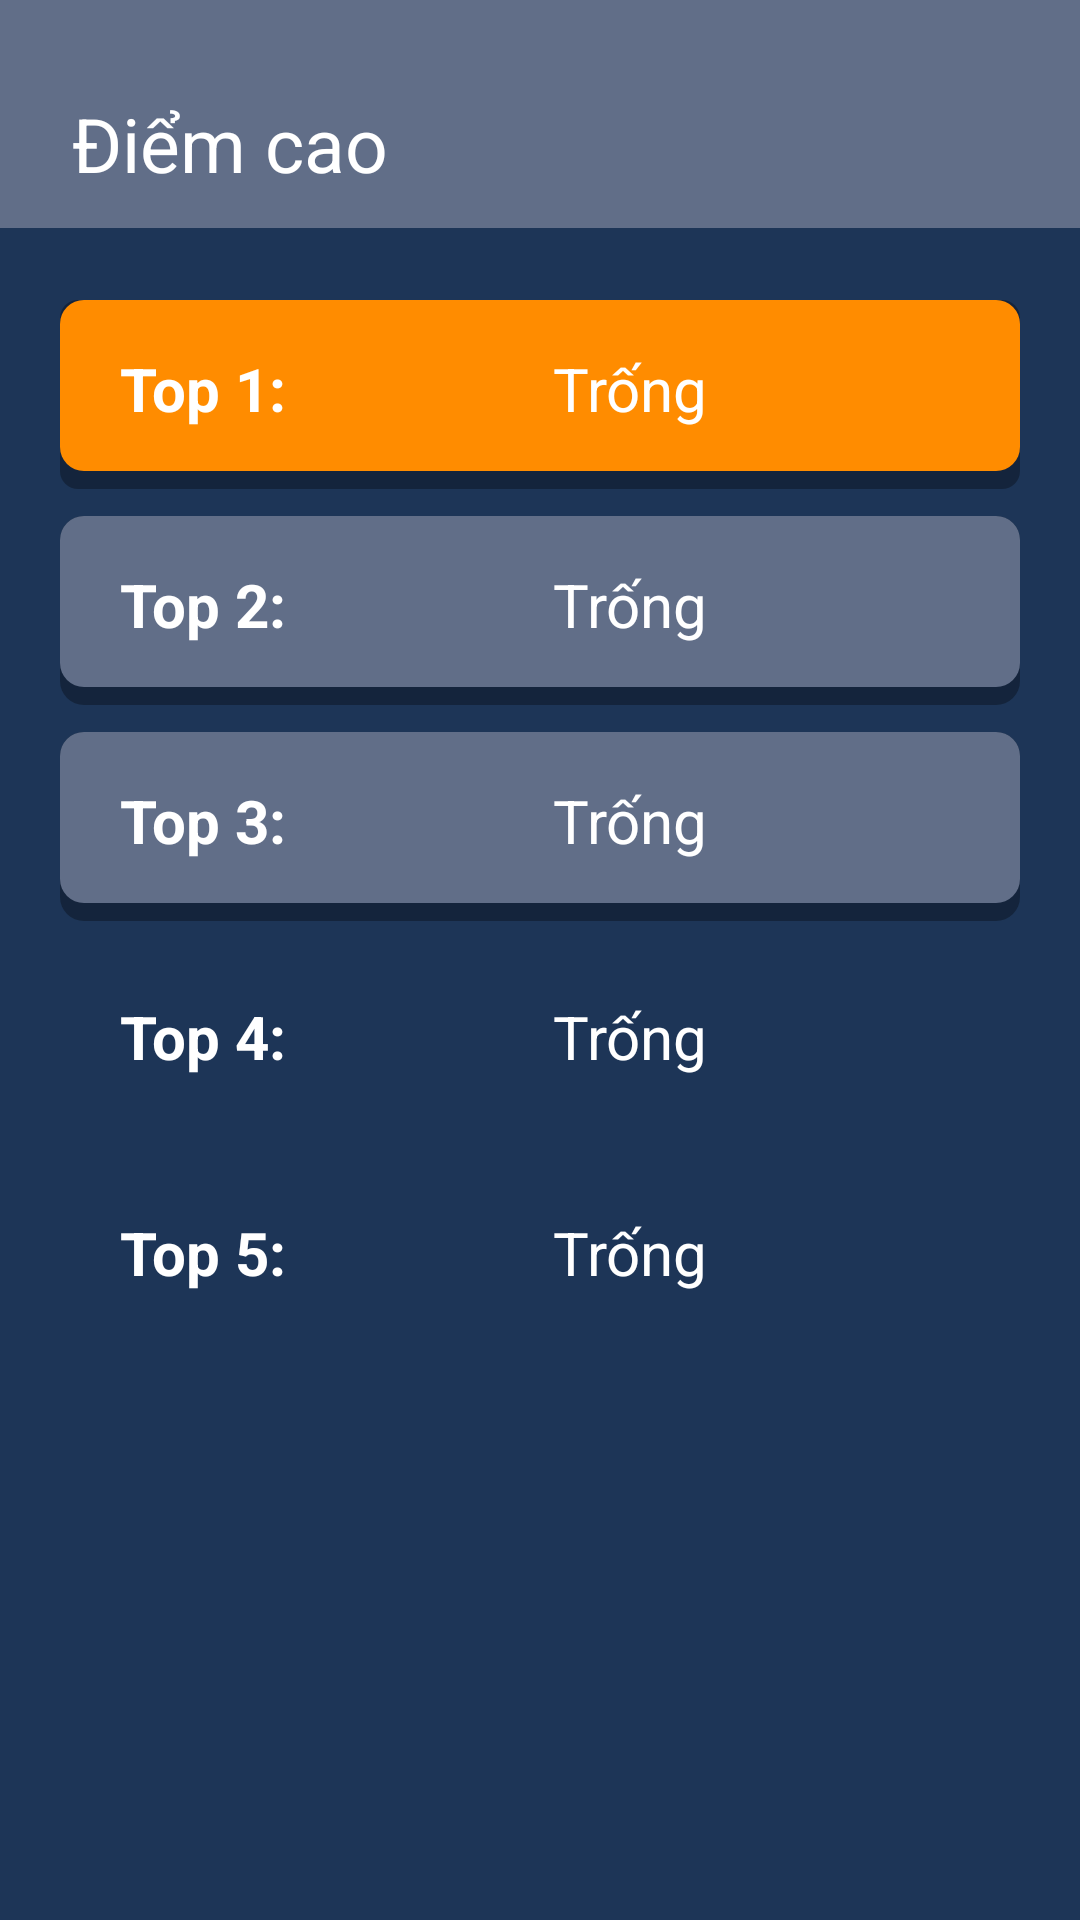

The Android layout XML behind this screen, and the referenced resources:
<!-- AndroidManifest.xml: application theme Theme.Quizapp -->
<!-- res/layout/activity_score.xml -->
<?xml version="1.0" encoding="utf-8"?>
<LinearLayout
    xmlns:android="http://schemas.android.com/apk/res/android"
    xmlns:app="http://schemas.android.com/apk/res-auto"
    xmlns:tools="http://schemas.android.com/tools"
    android:layout_width="match_parent"
    android:layout_height="match_parent"
    tools:context=".ScoreActivity"
    android:background="@color/background_color"
    android:orientation="vertical">

    <androidx.constraintlayout.widget.ConstraintLayout
        android:id="@+id/statusBar"
        android:layout_width="match_parent"
        android:layout_height="20dp"
        android:background="@color/green_gray"
        android:fitsSystemWindows="true" />

    <androidx.constraintlayout.widget.ConstraintLayout
        android:id="@+id/appBar"
        android:layout_width="match_parent"
        android:layout_height="?android:attr/actionBarSize"
        android:background="@color/green_gray">

        <LinearLayout
            android:layout_width="match_parent"
            android:layout_height="match_parent"
            android:orientation="horizontal"
            android:gravity="center"
            app:layout_constraintBottom_toBottomOf="parent"
            app:layout_constraintEnd_toEndOf="parent"
            app:layout_constraintStart_toStartOf="parent"
            app:layout_constraintTop_toTopOf="parent">

            <TextView
                android:layout_width="match_parent"
                android:layout_height="wrap_content"
                android:paddingStart="24dp"
                android:textColor="@color/white"
                android:textSize="25sp"
                android:layout_weight="1"
                android:text="Điểm cao"/>

            <ImageView
                android:id="@+id/btnBack"
                android:layout_width="match_parent"
                android:layout_height="match_parent"
                android:layout_weight="6"
                android:padding="15dp"
                android:src="@drawable/close"/>
        </LinearLayout>
    </androidx.constraintlayout.widget.ConstraintLayout>

    <LinearLayout
        android:layout_width="match_parent"
        android:layout_height="match_parent"
        android:padding="20dp"
        android:orientation="vertical">

        <LinearLayout
            android:layout_width="match_parent"
            android:layout_height="wrap_content"
            android:padding="20dp"
            android:background="@drawable/base_question"
            android:orientation="horizontal">

            <TextView
                android:layout_width="wrap_content"
                android:layout_height="wrap_content"
                android:text="Top 1: "
                android:textSize="20sp"
                android:textColor="@color/white"
                android:textStyle="bold"/>

            <TextView
                android:id="@+id/tvCorrect1"
                android:layout_width="match_parent"
                android:layout_height="wrap_content"
                android:layout_weight="1"
                android:textAlignment="center"
                android:text="@string/none"
                android:textColor="@color/white"
                android:textSize="20sp"/>

            <TextView
                android:id="@+id/tvTime1"
                android:layout_width="wrap_content"
                android:layout_height="wrap_content"
                android:textAlignment="center"
                android:text=""
                android:textColor="@color/white"
                android:textSize="20sp"/>
        </LinearLayout>

        <LinearLayout
            android:layout_width="match_parent"
            android:layout_height="wrap_content"
            android:padding="20dp"
            android:layout_marginTop="5dp"
            android:background="@drawable/option_home"
            android:orientation="horizontal">

            <TextView
                android:layout_width="wrap_content"
                android:layout_height="wrap_content"
                android:text="Top 2: "
                android:textSize="20sp"
                android:textColor="@color/white"
                android:textStyle="bold"/>

            <TextView
                android:id="@+id/tvCorrect2"
                android:layout_width="match_parent"
                android:layout_height="wrap_content"
                android:layout_weight="1"
                android:textAlignment="center"
                android:text="@string/none"
                android:textColor="@color/white"
                android:textSize="20sp"/>

            <TextView
                android:id="@+id/tvTime2"
                android:layout_width="wrap_content"
                android:layout_height="wrap_content"
                android:textAlignment="center"
                android:text=""
                android:textColor="@color/white"
                android:textSize="20sp"/>
        </LinearLayout>

        <LinearLayout
            android:layout_width="match_parent"
            android:layout_height="wrap_content"
            android:padding="20dp"
            android:layout_marginTop="5dp"
            android:background="@drawable/option_home"
            android:orientation="horizontal">

            <TextView
                android:layout_width="wrap_content"
                android:layout_height="wrap_content"
                android:text="Top 3: "
                android:textSize="20sp"
                android:textColor="@color/white"
                android:textStyle="bold"/>

            <TextView
                android:id="@+id/tvCorrect3"
                android:layout_width="match_parent"
                android:layout_height="wrap_content"
                android:layout_weight="1"
                android:textAlignment="center"
                android:text="@string/none"
                android:textColor="@color/white"
                android:textSize="20sp"/>

            <TextView
                android:id="@+id/tvTime3"
                android:layout_width="wrap_content"
                android:layout_height="wrap_content"
                android:textAlignment="center"
                android:text=""
                android:textColor="@color/white"
                android:textSize="20sp"/>
        </LinearLayout>

        <LinearLayout
            android:layout_width="match_parent"
            android:layout_height="wrap_content"
            android:padding="20dp"
            android:layout_marginTop="5dp"
            android:orientation="horizontal">

            <TextView
                android:layout_width="wrap_content"
                android:layout_height="wrap_content"
                android:text="Top 4: "
                android:textSize="20sp"
                android:textColor="@color/white"
                android:textStyle="bold"/>

            <TextView
                android:id="@+id/tvCorrect4"
                android:layout_width="match_parent"
                android:layout_height="wrap_content"
                android:layout_weight="1"
                android:textAlignment="center"
                android:text="@string/none"
                android:textColor="@color/white"
                android:textSize="20sp"/>

            <TextView
                android:id="@+id/tvTime4"
                android:layout_width="wrap_content"
                android:layout_height="wrap_content"
                android:textAlignment="center"
                android:text=""
                android:textColor="@color/white"
                android:textSize="20sp"/>
        </LinearLayout>

        <LinearLayout
            android:layout_width="match_parent"
            android:layout_height="wrap_content"
            android:padding="20dp"
            android:layout_marginTop="5dp"
            android:orientation="horizontal">

            <TextView
                android:layout_width="wrap_content"
                android:layout_height="wrap_content"
                android:text="Top 5: "
                android:textSize="20sp"
                android:textColor="@color/white"
                android:textStyle="bold"/>

            <TextView
                android:id="@+id/tvCorrect5"
                android:layout_width="match_parent"
                android:layout_height="wrap_content"
                android:layout_weight="1"
                android:textAlignment="center"
                android:text="@string/none"
                android:textColor="@color/white"
                android:textSize="20sp"/>

            <TextView
                android:id="@+id/tvTime5"
                android:layout_width="wrap_content"
                android:layout_height="wrap_content"
                android:textAlignment="center"
                android:text=""
                android:textColor="@color/white"
                android:textSize="20sp"/>
        </LinearLayout>
    </LinearLayout>
</LinearLayout>
<!-- resources referenced by this layout -->
<resources>
  <color name="background_color">#1d3557</color>
  <color name="green_gray">#616e88</color>
  <color name="white">#FFFFFFFF</color>
  <!-- drawable base_question (drawable) -->
  <?xml version="1.0" encoding="utf-8"?>
  <selector xmlns:android="http://schemas.android.com/apk/res/android">
  <item>
      <layer-list>
          <item android:top="4dp">
              <shape>
                  <solid android:color="#50000000" />
                  <corners android:radius="6dp" />
              </shape>
          </item>
          <item android:bottom="6dp"
              android:top="4dp">
              <shape>
                  <solid android:color="#ff8c00" />
                  <corners android:radius="8dp" />
              </shape>
          </item>
      </layer-list>
  </item>
  </selector>
  <!-- drawable option_home (drawable) -->
  <?xml version="1.0" encoding="utf-8"?>
  <selector xmlns:android="http://schemas.android.com/apk/res/android">
  <item>
      <layer-list>
          <item android:top="4dp">
              <shape>
                  <solid android:color="#50000000" />
                  <corners android:radius="8dp" />
              </shape>
          </item>
          <item android:bottom="6dp"
              android:top="4dp">
              <shape>
                  <solid android:color="#616e88" />
                  <corners android:radius="8dp" />
              </shape>
          </item>
      </layer-list>
  </item>
  </selector>
  <string name="none">Trống</string>
  <style name="Theme.Quizapp" parent="Theme.MaterialComponents.DayNight.NoActionBar">
          
          <item name="colorPrimary">@color/purple_500</item>
          <item name="colorPrimaryVariant">@color/purple_700</item>
          <item name="colorOnPrimary">@color/white</item>
          
          <item name="colorSecondary">@color/teal_200</item>
          <item name="colorSecondaryVariant">@color/teal_700</item>
          <item name="colorOnSecondary">@color/black</item>
          
          <item name="android:statusBarColor">?attr/colorPrimaryVariant</item>
          
          <item name="android:windowTranslucentStatus">true</item>
      </style>
  <color name="purple_500">#FF6200EE</color>
  <color name="purple_700">#FF3700B3</color>
  <color name="teal_200">#FF03DAC5</color>
  <color name="teal_700">#FF018786</color>
  <color name="black">#FF000000</color>
</resources>
